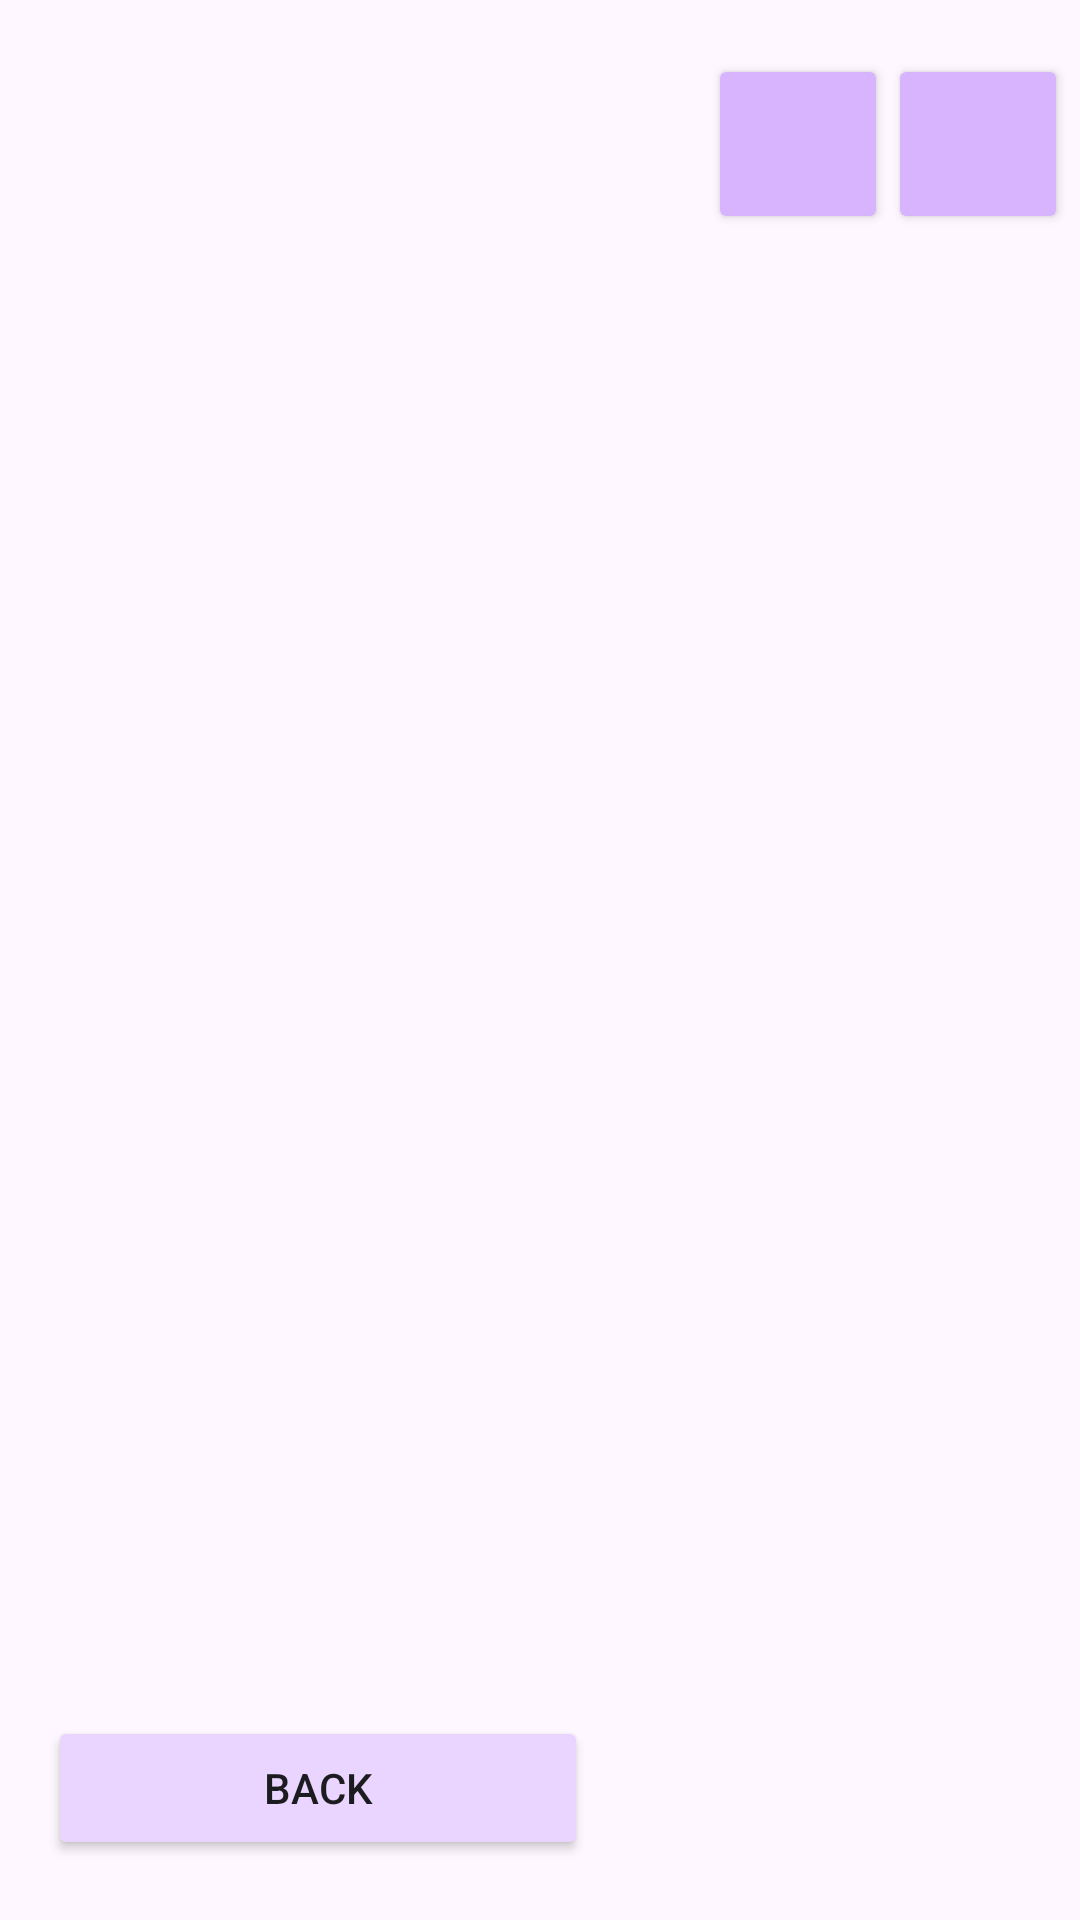

Android layout source for this screen:
<!-- AndroidManifest.xml: application theme Theme.QuantaEvents -->
<!-- res/layout/fragment_entrant_event_browser.xml -->
<?xml version="1.0" encoding="utf-8"?>
<androidx.constraintlayout.widget.ConstraintLayout
    xmlns:android="http://schemas.android.com/apk/res/android"
    xmlns:app="http://schemas.android.com/apk/res-auto"
    android:layout_width="match_parent"
    android:layout_height="match_parent">

    
    <LinearLayout
        android:id="@+id/layout_top_buttons"
        android:layout_width="wrap_content"
        android:layout_height="wrap_content"
        android:orientation="horizontal"
        android:layout_marginTop="18dp"
        android:layout_marginEnd="4dp"
        app:layout_constraintTop_toTopOf="parent"
        app:layout_constraintEnd_toEndOf="parent">

        <Button
            android:id="@+id/filter_button"
            android:layout_width="60dp"
            android:layout_height="60dp"
            android:backgroundTint="@color/color_dark_purple"
            android:insetLeft="4dp"
            android:insetRight="4dp"
            app:cornerRadius="10dp"
            app:icon="@drawable/material_symbols_filter_alt_outline"
            app:iconGravity="textStart"
            app:iconPadding="0dp"
            app:iconTint="@color/color_dark"
            app:iconSize="28dp"
            app:strokeColor="@color/color_dark"
            app:strokeWidth="2dp" />

        <Button
            android:id="@+id/qr_button"
            android:layout_width="60dp"
            android:layout_height="60dp"
            android:backgroundTint="@color/color_dark_purple"
            android:insetLeft="4dp"
            android:insetRight="4dp"
            app:cornerRadius="10dp"
            app:icon="@drawable/material_symbols_qr_code_outline"
            app:iconGravity="textStart"
            app:iconSize="28dp"
            app:iconPadding="0dp"
            app:iconTint="@color/color_dark"
            app:strokeColor="@color/color_dark"
            app:strokeWidth="2dp" />
    </LinearLayout>

    
    <androidx.recyclerview.widget.RecyclerView
        android:id="@+id/events_recycler_view"
        android:layout_width="0dp"
        android:layout_height="0dp"
        android:scrollbars="vertical"
        android:overScrollMode="ifContentScrolls"
        android:fadingEdge="vertical"
        android:paddingTop="8dp"
        android:paddingBottom="8dp"
        android:clipToPadding="true"
        android:requiresFadingEdge="vertical"
        android:fadingEdgeLength="20dp"
        app:layout_constraintTop_toBottomOf="@id/layout_top_buttons"
        app:layout_constraintBottom_toTopOf="@id/backButton"
        app:layout_constraintStart_toStartOf="parent"
        app:layout_constraintEnd_toEndOf="parent" />

    
    <Button
        android:id="@+id/backButton"
        android:layout_width="180dp"
        android:layout_height="wrap_content"
        android:layout_marginStart="16dp"
        android:layout_marginBottom="20dp"
        android:text="Back"
        android:backgroundTint="@color/color_light_purple"
        android:textColor="@color/text_color"
        app:cornerRadius="12dp"
        app:strokeColor="@color/border"
        app:strokeWidth="2dp"
        app:layout_constraintBottom_toBottomOf="parent"
        app:layout_constraintStart_toStartOf="parent" />

</androidx.constraintlayout.widget.ConstraintLayout>
<!-- resources referenced by this layout -->
<resources>
  <color name="border">@color/color_dark</color>
  <color name="color_dark">#1C1B1F</color>
  <color name="color_dark_purple">#D8B4FE</color>
  <color name="color_light_purple">#E9D5FF</color>
  <color name="text_color">@color/color_dark</color>
  <!-- drawable material_symbols_filter_alt_outline (drawable) -->
  <vector xmlns:android="http://schemas.android.com/apk/res/android"
      android:width="24dp"
      android:height="24dp"
      android:viewportWidth="24"
      android:viewportHeight="24">
    <path
        android:pathData="M11,20q-0.425,0 -0.712,-0.288T10,19v-6L4.2,5.6q-0.375,-0.5 -0.112,-1.05T5,4h14q0.65,0 0.913,0.55T19.8,5.6L14,13v6q0,0.425 -0.288,0.713T13,20zM12,12.3L16.95,6h-9.9zM12,12.3"
        android:fillColor="@color/color_dark"/>
  </vector>
  <!-- drawable material_symbols_qr_code_outline (drawable) -->
  <vector xmlns:android="http://schemas.android.com/apk/res/android"
      android:width="24dp"
      android:height="24dp"
      android:viewportWidth="24"
      android:viewportHeight="24">
    <path
        android:pathData="M3,10L3,4q0,-0.425 0.288,-0.712T4,3h6q0.425,0 0.713,0.288T11,4v6q0,0.425 -0.288,0.713T10,11L4,11q-0.425,0 -0.712,-0.288T3,10m2,-1h4L9,5L5,5zM3,20v-6q0,-0.425 0.288,-0.712T4,13h6q0.425,0 0.713,0.288T11,14v6q0,0.425 -0.288,0.713T10,21L4,21q-0.425,0 -0.712,-0.288T3,20m2,-1h4v-4L5,15zM13,10L13,4q0,-0.425 0.288,-0.712T14,3h6q0.425,0 0.713,0.288T21,4v6q0,0.425 -0.288,0.713T20,11h-6q-0.425,0 -0.712,-0.288T13,10m2,-1h4L19,5h-4zM19,21v-2h2v2zM13,15v-2h2v2zM15,17v-2h2v2zM13,19v-2h2v2zM15,21v-2h2v2zM17,19v-2h2v2zM17,15v-2h2v2zM19,17v-2h2v2z"
        android:fillColor="@color/color_dark"/>
  </vector>
  <style name="Theme.QuantaEvents" parent="Base.Theme.QuantaEvents" />
  <style name="Base.Theme.QuantaEvents" parent="Theme.Material3.DayNight.NoActionBar">
          
          
          <item name="colorPrimary">@color/color_light</item>
          <item name="colorPrimaryDark">@color/color_dark</item>
          <item name="colorAccent">@color/color_dark_purple</item>
  
      </style>
  <color name="color_light">#FFFFFF</color>
</resources>
